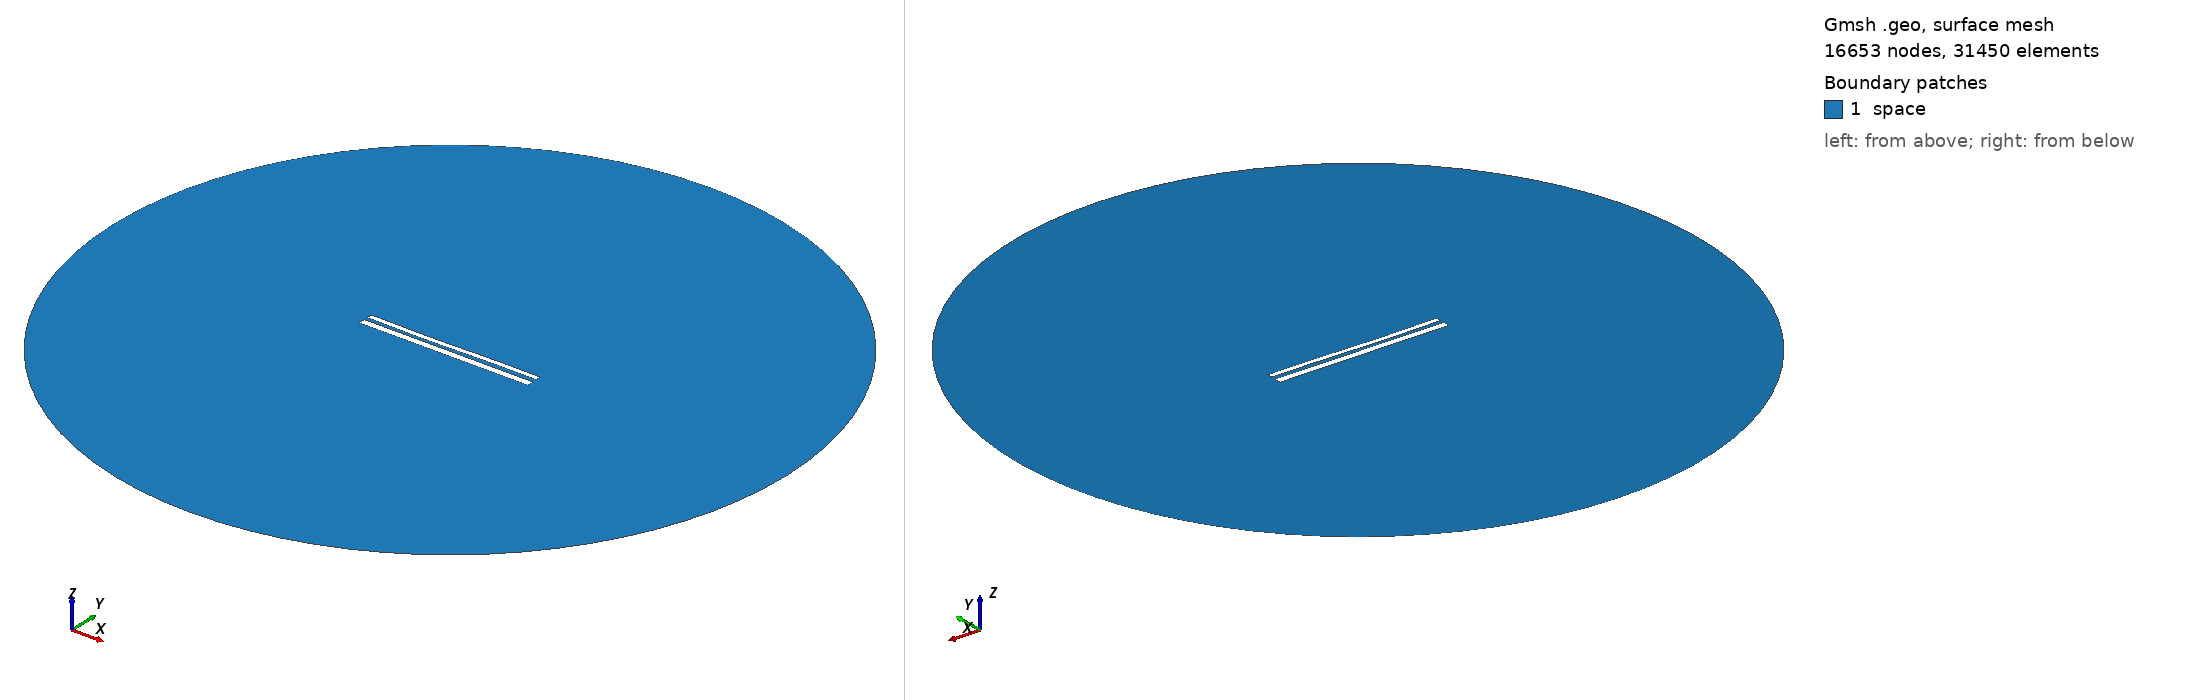

Gmsh geometry script, surface-meshed: 16653 nodes, 31450 surface elements. Boundary patches (legend numbers): 1 space. Left view from above one corner, right view from below the opposite corner. Legend entries are the model's physical surfaces. The drawing asked Gmsh for element sizes between 1% and 20% of the model's largest extent; the script's own settings can give other sizes.

=== 1433.geo (drawn) ===
//---------------------------------------
// Geometry kernel
//---------------------------------------

SetFactory("OpenCASCADE");



//---------------------------------------
// Parameters of the geometry
//---------------------------------------

// Overetch of the upper plate
overetch = 0.375;

// Distance between the plates
distance = 2.0;

// Discretization over the x axis (for the deformation)
nx = 50; 

// Length of the plate
L = 100 - overetch; 

// Number of modes
n = 4; 

// 1st mode coefficient
coeff(1) = 0.15;
beta(1) = 0.596864 * 3.1415926535 / L;

// 2nd mode coefficient
coeff(2) = -0.15;
beta(2) = 1.49418 * 3.1415926535 / L;

// 3rd mode coefficient
coeff(3) = -0.15;
beta(3) = 2.50025 * 3.1415926535 / L;

// 4th mode coefficient
coeff(4) = 0.0;
beta(4) = 3.49999 * 3.1415926535 / L;



//---------------------------------------
// Upper plate (deformed rectangle)
//---------------------------------------

// Coordiantes of the upper plate
xmin = -50;
xmax = 50 - overetch;

// Height of the upper plate
yheight = 4 - 2 * overetch;

// Indexes of the points
UpperID[] = {};
LowerID[] = {};
LeftID[] = {};
RightID[] = {};

// Point index
p = 1;

// Horizontal edges
For i In {1:nx}
    x = xmin + (i-1)*(xmax - xmin)/(nx-1);

    y_bottom = distance / 2 + overetch;
    For j In {1:n}
        C = (Cosh(beta(j)*L) + Cos(beta(j)*L)) / (Sinh(beta(j)*L) + Sin(beta(j)*L));
        y_bottom  = y_bottom + coeff(j) * (Cosh(beta(j)*(x+50)) - Cos(beta(j)*(x+50)) - C * (Sinh(beta(j)*(x+50)) - Sin(beta(j)*(x+50))));
    EndFor

    y_top = y_bottom + yheight;

    Point(p) = {x, y_top, 0, 1.0};
    UpperID[i] = p;
    p = p + 1;

    Point(p) = {x, y_bottom, 0, 1.0};
    LowerID[i] = p;
    p = p + 1;
EndFor

// Create point lists
UpperPts[] = {}; LowerPts[] = {};
For i In {1:nx}
  UpperPts[] += {UpperID[i]};
  LowerPts[] += {LowerID[i]};
EndFor

// Build splines
Spline(1) = {UpperPts[]};
Spline(2) = {LowerPts[]};
Line(3) = {LowerPts[nx-1], UpperPts[nx-1]};
Line(4) = {LowerPts[0], UpperPts[0]};

// Build the plane surface
Curve Loop(1) = {2, 3, -1, -4};
Plane Surface(1) = {1};



//---------------------------------------
// Lower plate (rectangle)
//---------------------------------------

// Vertices
Point(1001) = {-50, -1, 0, 1.0};
Point(1002) = { 50, -1, 0, 1.0};
Point(1003) = { 50,  -5, 0, 1.0};
Point(1004) = {-50,  -5, 0, 1.0};

// Edges
Line(5) = {1001, 1002};
Line(6) = {1002, 1003};
Line(7) = {1003, 1004};
Line(8) = {1004, 1001};

// Plane surface
Line Loop(2) = {5, 6, 7, 8};
Plane Surface(2) = {2}; 



//---------------------------------------
// Outer (fictious) boundary
//---------------------------------------

// Points
Point(1005) = {0, 0, 0};       // Center
Point(1006) = {200, 0, 0};     // Start point
Point(1007) = {0, 200, 0};     // 90 degrees
Point(1008) = {-200, 0, 0};    // 180 degrees
Point(1009) = {0, -200, 0};    // 270 degrees

// Circle arcs (each needs start, center, end)
Circle(9) = {1006, 1005, 1007};
Circle(10) = {1007, 1005, 1008};
Circle(11) = {1008, 1005, 1009};
Circle(12) = {1009, 1005, 1006};

// Plane surface for the entire domain
Curve Loop(3) = {9, 10, 11, 12};
Surface(3) = {3};

// Subtract the plates from the whole domain to obtain the actual domain where we want to solve the equations
BooleanDifference{ Surface{3}; Delete; }{ Surface{1}; Surface{2}; Delete; }




//---------------------------------------
// Transfinite Lines/Curves
//---------------------------------------

// Set the number of points on the boundaries
r = 12;
d = 0.15;

// Plates
Transfinite Curve {1} = 50*r/4 Using Progression 1;
Transfinite Line {2} = 50*r Using Progression 1;
Transfinite Curve {3, 4} = 2*r Using Progression 1+d;
Transfinite Line {5} = 50*r Using Progression 1;
Transfinite Line {7} = 50*r/4 Using Progression 1;
Transfinite Line {6} = 2*r Using Progression 1+d;
Transfinite Line {8} = 2*r Using Progression 1-d;

// Outer boundary
Transfinite Line {9, 10, 11, 12} = 20 Using Progression 1;



//---------------------------------------
// Physical groups
//---------------------------------------                

// Physical curves (boundaries)
Physical Line("force_segment", 10) = {2};
Physical Line("upper_plate", 11) = {1, 3, 4};
Physical Line("lower_plate", 12) = {5, 6, 7, 8};
Physical Line("boundary", 20) = {9, 10, 11, 12};

// Physical Surfaces
Physical Surface("space", 30) = {3};



//---------------------------------------
// 6. Generate the Mesh
//---------------------------------------

// 2D mesh generation
Mesh 2;
